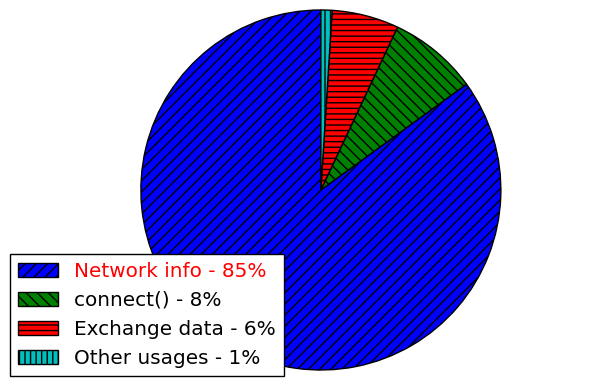

Generate this figure with matplotlib:
import matplotlib
# Will only work with matplotlib 2.x

# Do not use any X11 backend
matplotlib.use('Agg')
# matplotlib.rcParams['hatch.linewidth'] =0.1  # previous pdf hatch linewidth
matplotlib.rcParams['pdf.fonttype'] = 42
matplotlib.rcParams['ps.fonttype'] = 42
import matplotlib.pyplot as plt

plt.style.use('ggplot')

# Pie chart, where the slices will be ordered and plotted counter-clockwise:
labels = ['Network info - 85%',
          'connect() - 8%',
          'Exchange data - 6%',
          'Other usages - 1%']
values = [85,8,6,1]

plt.style.use('classic')
plt.figure(figsize=(7, 4.5))

pie = plt.pie(values, startangle=90,  pctdistance=1.3)
patches = pie[0]
patches[0].set_hatch("///")
patches[1].set_hatch("\\\\\\")
patches[2].set_hatch("---")
patches[3].set_hatch("|||")

#NUM_COLORS = len(labels)
#cm = plt.get_cmap('gist_rainbow')
#plt.gca().set_prop_cycle("color", [cm(1.*i/NUM_COLORS) for i in range(NUM_COLORS)])

plt.axis('equal')
l = plt.legend(pie[0], labels,  bbox_to_anchor=(0.45, 0.35))
for i, text in enumerate(l.get_texts()):
    if i==0:
        text.set_color("red")

plt.gcf().subplots_adjust(top=0.90)
fig=plt.figure(1)
fig.patch.set_facecolor('#EBEBEB')
plt.savefig("finding4.pdf", facecolor=fig.get_facecolor(), edgecolor='none')
